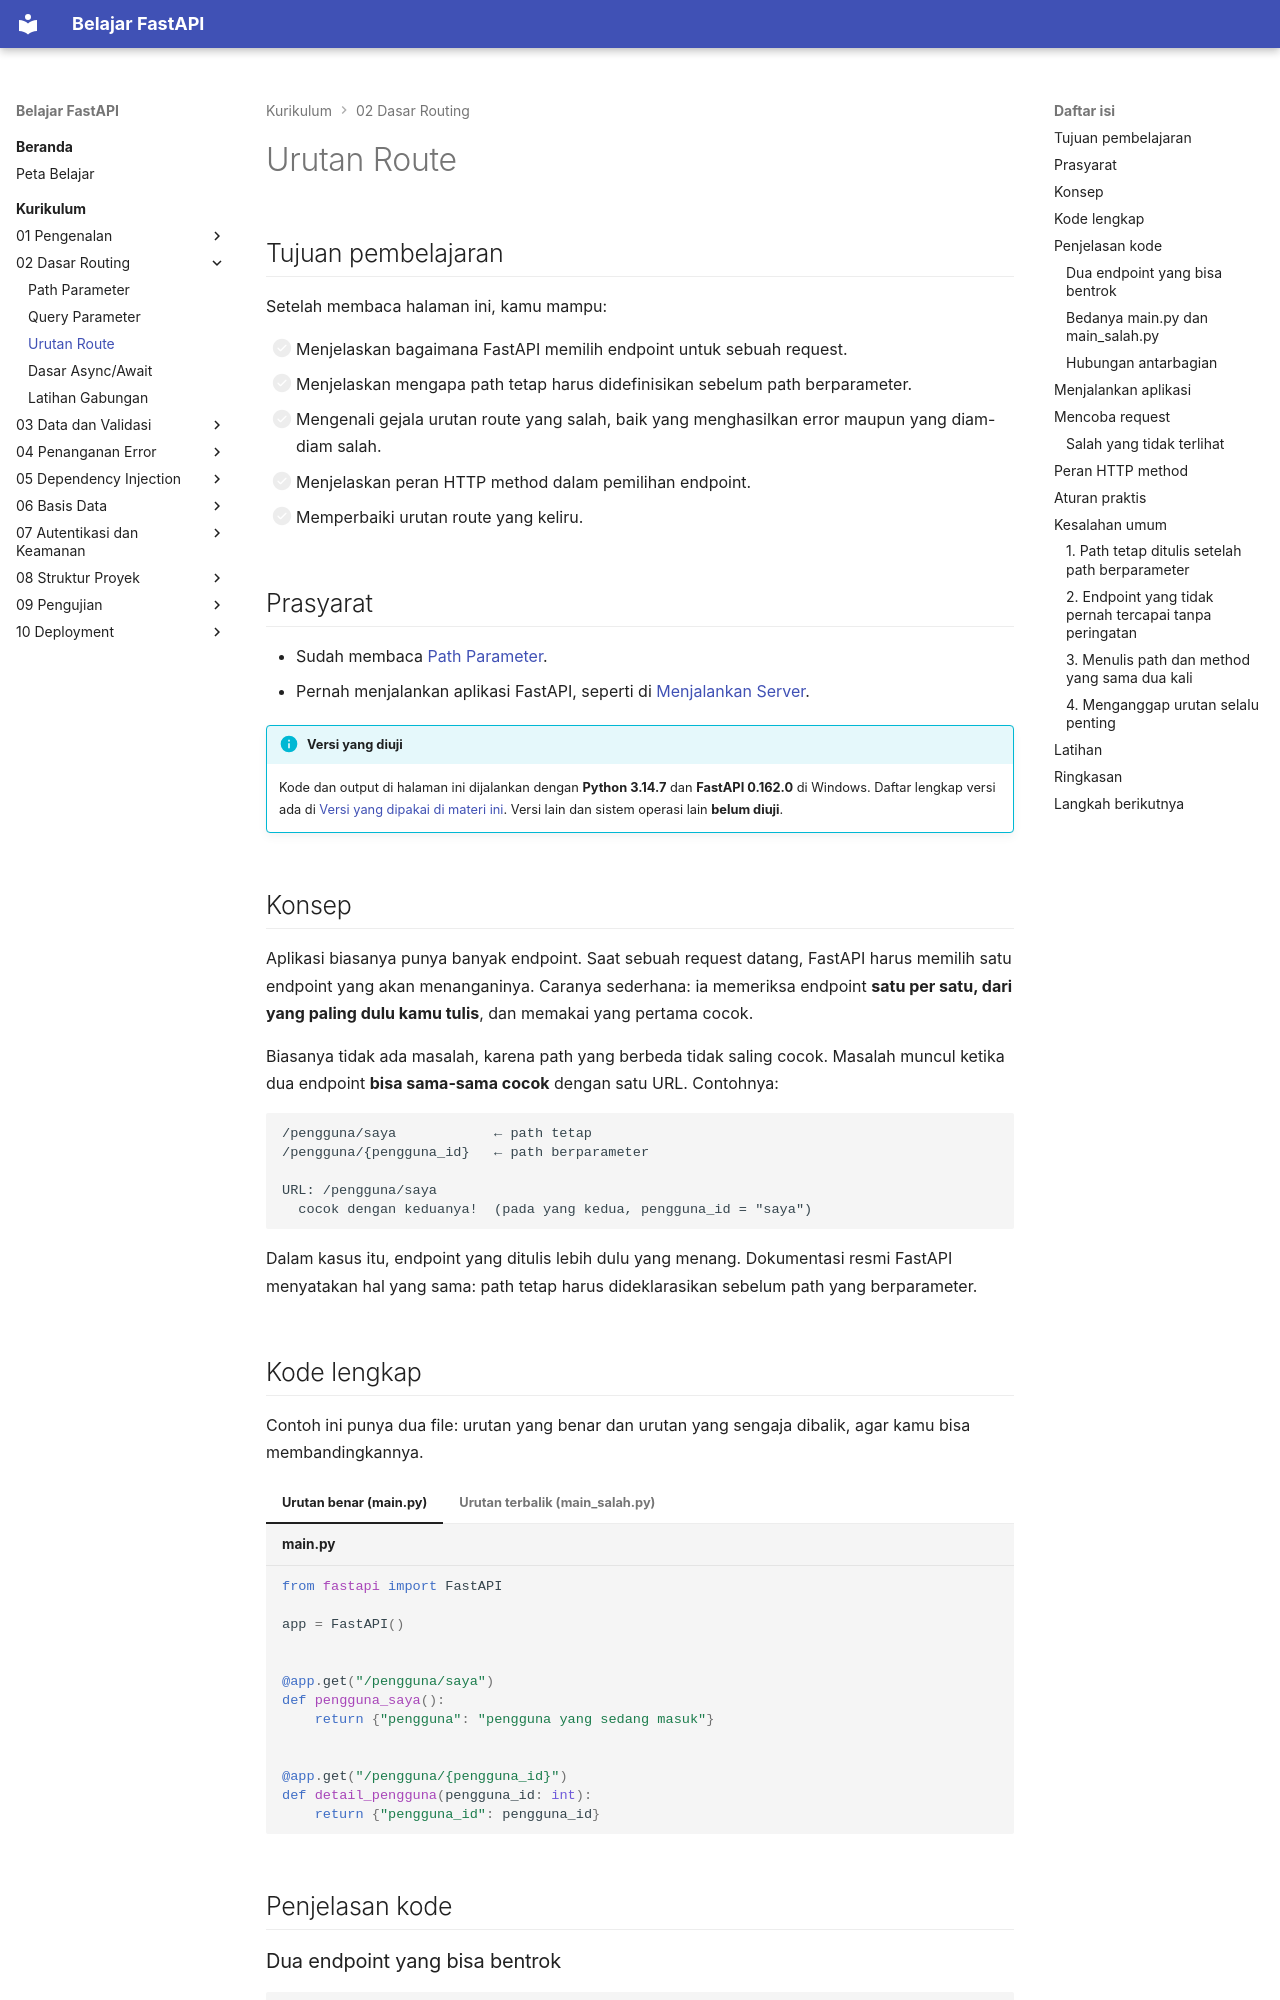

repository: TopekoX/materi-fastapi · page: curriculum/02-dasar-routing/urutan-route/index.html · generator: mkdocs

# Urutan Route

## Tujuan pembelajaran

Setelah membaca halaman ini, kamu mampu:

- [ ] Menjelaskan bagaimana FastAPI memilih endpoint untuk sebuah request.
- [ ] Menjelaskan mengapa path tetap harus didefinisikan sebelum path berparameter.
- [ ] Mengenali gejala urutan route yang salah, baik yang menghasilkan error maupun yang diam-diam salah.
- [ ] Menjelaskan peran HTTP method dalam pemilihan endpoint.
- [ ] Memperbaiki urutan route yang keliru.

## Prasyarat

- Sudah membaca [Path Parameter](path-parameter.md).
- Pernah menjalankan aplikasi FastAPI, seperti di [Menjalankan Server](../01-pengenalan/menjalankan-server.md).

!!! info "Versi yang diuji"
    Kode dan output di halaman ini dijalankan dengan **Python 3.14.7** dan **FastAPI 0.162.0** di Windows. Daftar lengkap versi ada di [Versi yang dipakai di materi ini](../01-pengenalan/instalasi-dan-venv.md#versi-yang-dipakai-di-materi-ini). Versi lain dan sistem operasi lain **belum diuji**.

## Konsep

Aplikasi biasanya punya banyak endpoint. Saat sebuah request datang, FastAPI harus memilih satu endpoint yang akan menanganinya. Caranya sederhana: ia memeriksa endpoint **satu per satu, dari yang paling dulu kamu tulis**, dan memakai yang pertama cocok.

Biasanya tidak ada masalah, karena path yang berbeda tidak saling cocok. Masalah muncul ketika dua endpoint **bisa sama-sama cocok** dengan satu URL. Contohnya:

```text
/pengguna/saya            ← path tetap
/pengguna/{pengguna_id}   ← path berparameter

URL: /pengguna/saya
  cocok dengan keduanya!  (pada yang kedua, pengguna_id = "saya")
```

Dalam kasus itu, endpoint yang ditulis lebih dulu yang menang. Dokumentasi resmi FastAPI menyatakan hal yang sama: path tetap harus dideklarasikan sebelum path yang berparameter.

## Kode lengkap

Contoh ini punya dua file: urutan yang benar dan urutan yang sengaja dibalik, agar kamu bisa membandingkannya.

=== "Urutan benar (main.py)"

    ```python title="main.py"
    --8<-- "fastapi/02-dasar-routing/urutan-route/main.py"
    ```

=== "Urutan terbalik (main_salah.py)"

    ```python title="main_salah.py"
    --8<-- "fastapi/02-dasar-routing/urutan-route/main_salah.py"
    ```

## Penjelasan kode

### Dua endpoint yang bisa bentrok

```python
@app.get("/pengguna/saya")
def pengguna_saya():
    return {"pengguna": "pengguna yang sedang masuk"}


@app.get("/pengguna/{pengguna_id}")
def detail_pengguna(pengguna_id: int):
    return {"pengguna_id": pengguna_id}
```

| Endpoint | Artinya |
|---|---|
| `/pengguna/saya` | Path **tetap**: hanya cocok dengan tulisan `saya`. Maksudnya "pengguna yang sedang masuk" |
| `/pengguna/{pengguna_id}` | Path **berparameter**: cocok dengan nilai apa pun di bagian itu, termasuk `saya` |

Karena `saya` juga memenuhi `{pengguna_id}`, kedua endpoint bersaing untuk URL `/pengguna/saya`.
